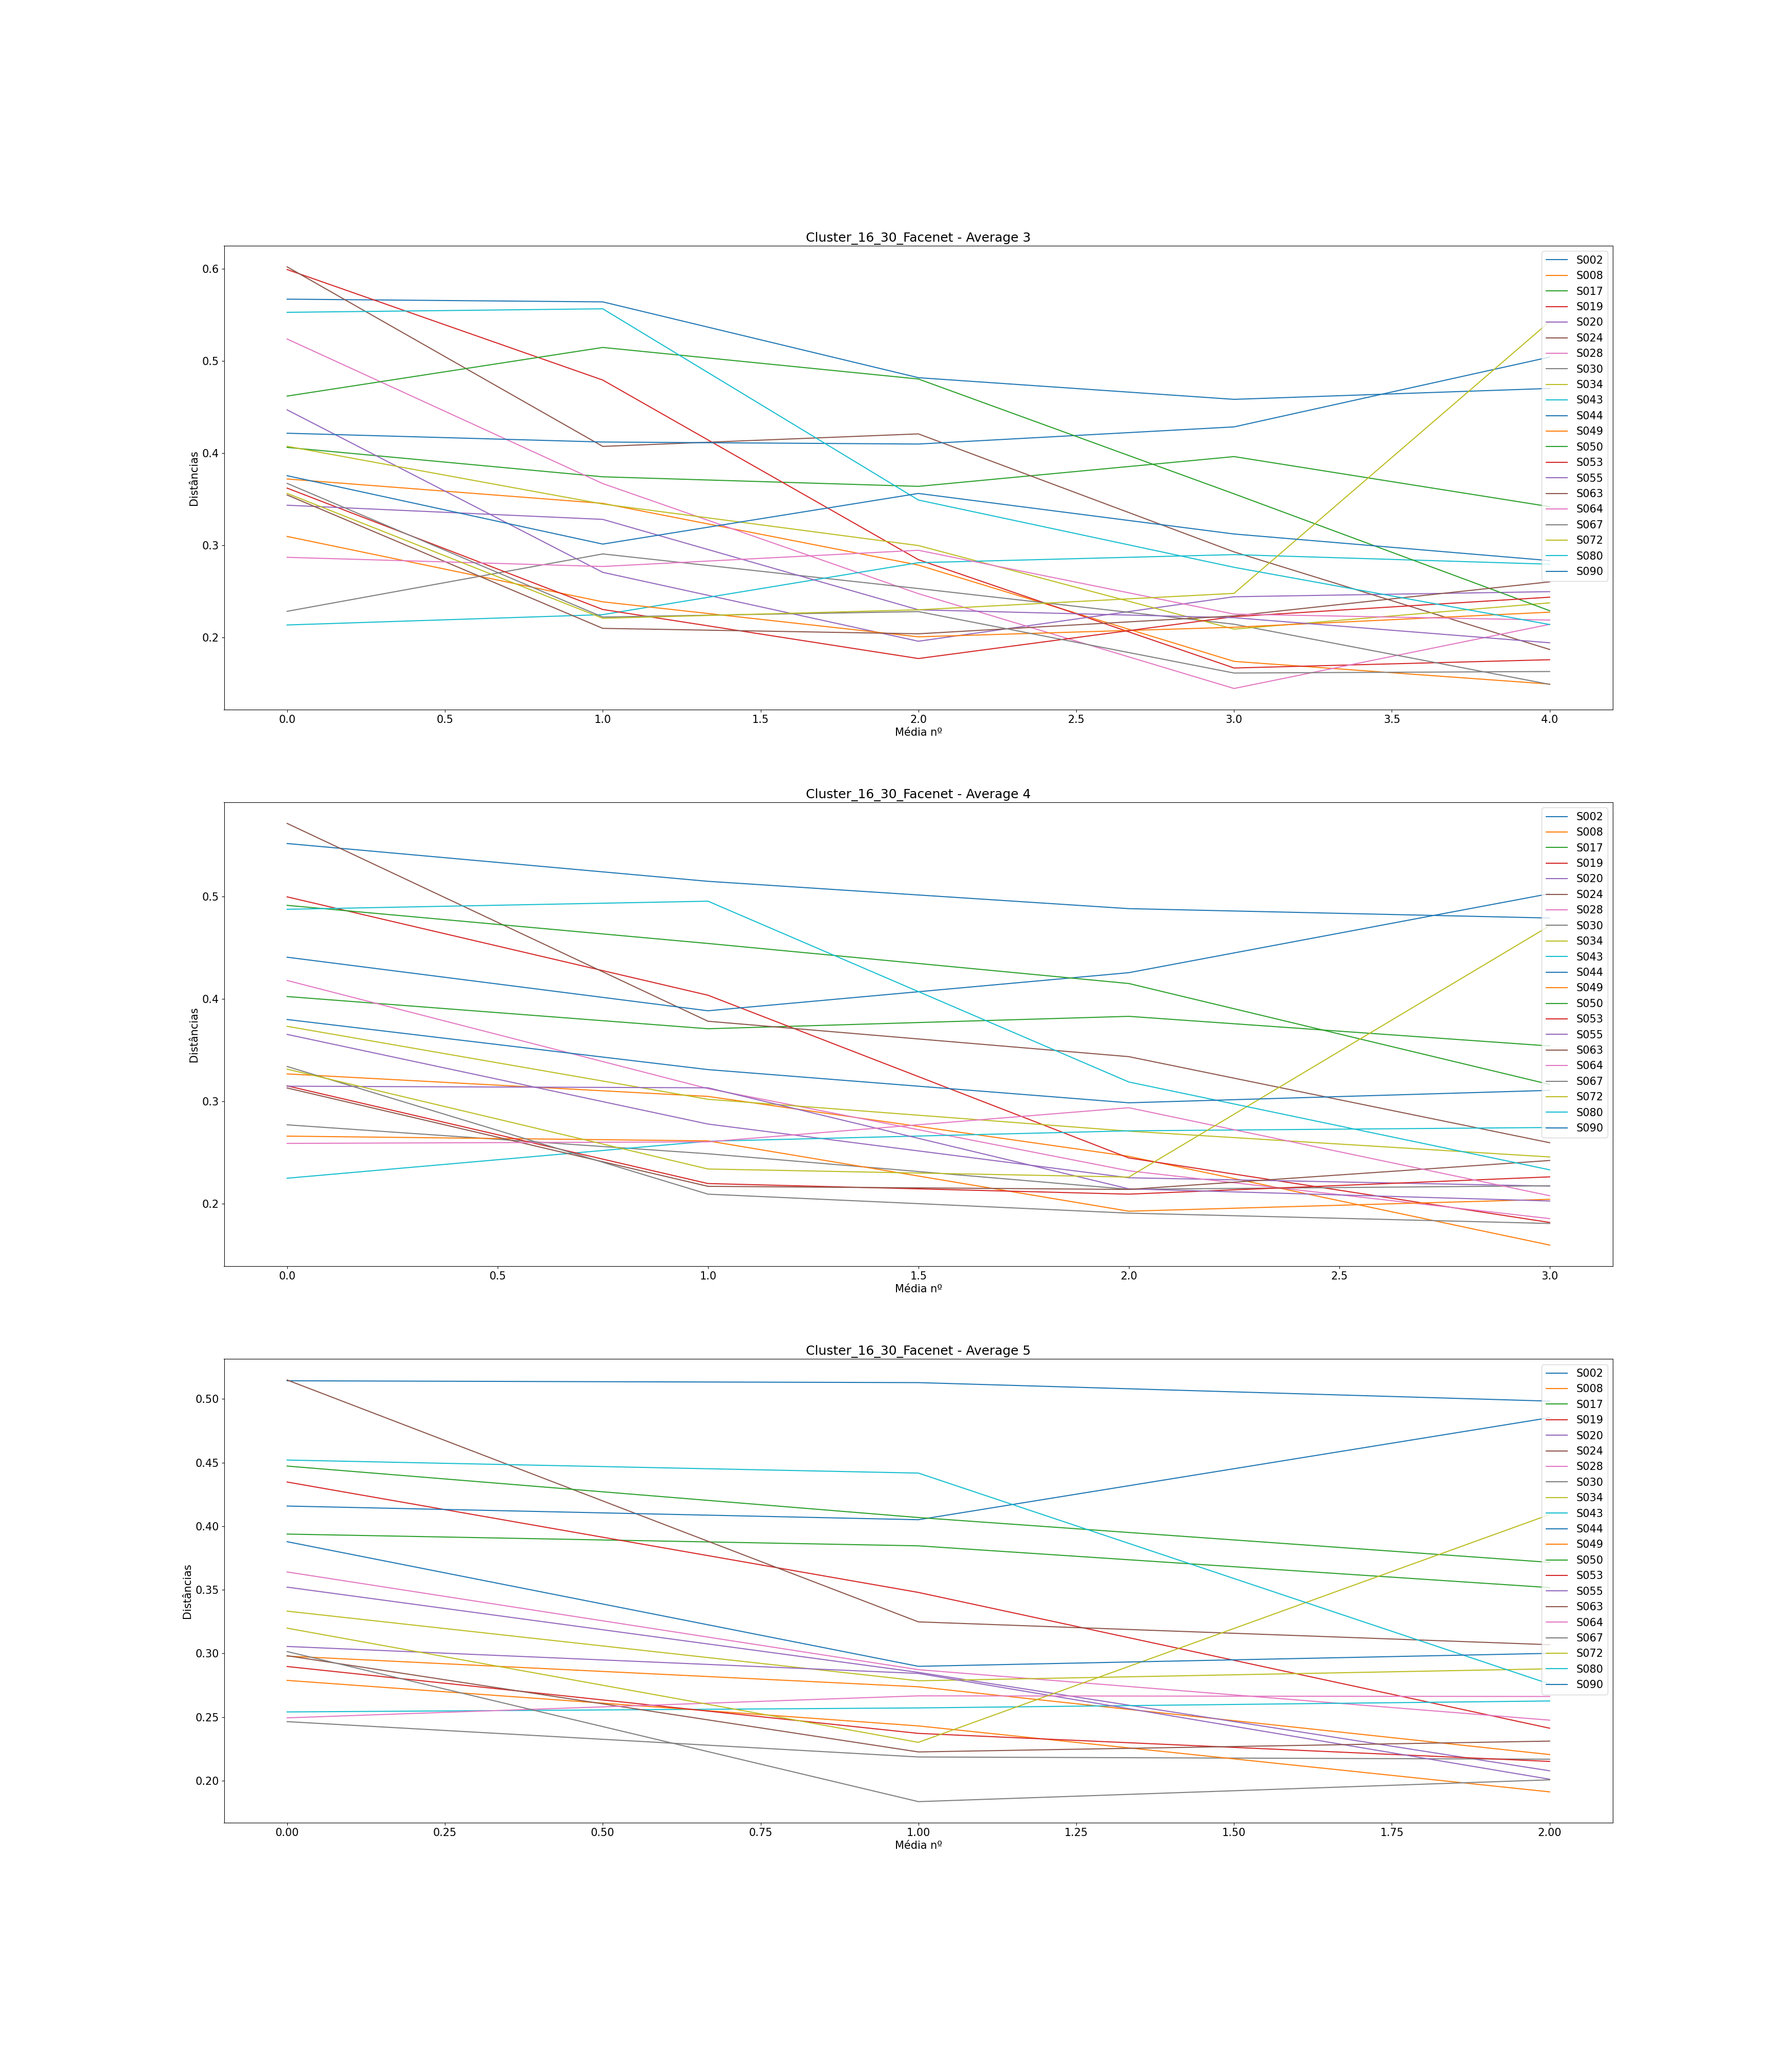

The table this chart was drawn from, first rows:
, Subject, Ages, Ages GAP, Age Before GAP, Age After GAP, Recognized, Total Comparisons, Average (3), Difference Average (3), Average (4), Difference Average (4), Average (5), Difference Average (5)
0, S002, [0, 6, 12, 13, 14, 31, 38, 42], [6, 6, 1, 1, 17, 7, 4], 14, 31, 1, 7, [0.5672066821483713, 0.5642568108982968,…, [-0.0029498712500745095, -0.082261560099…, [0.551438972718554, 0.514588911459289, 0…, [-0.03685006125926504, -0.02665342086819…, [0.5142682208032963, 0.5128223711610108,…, [-0.001445849642285446, -0.0145361986829…
1, S008, [0, 2, 4, 22, 25, 26, 34, 35], [2, 2, 18, 3, 1, 8, 1], 4, 22, 6, 7, [0.3721011173497675, 0.34564768361166315…, [-0.026453433738104326, -0.0669700708069…, [0.32677029918405626, 0.3048255942693141…, [-0.021944704914742097, -0.0584506976733…, [0.2978881045956984, 0.27375382500940104…, [-0.02413427958629738, -0.05327573897122…
2, S017, [0, 1, 5, 10, 26, 27, 56, 57], [1, 4, 5, 16, 1, 29, 1], 27, 56, 5, 7, [0.40637300493998785, 0.3744531401360750…, [-0.03191986480391279, -0.01035842636664…, [0.40223680192712524, 0.3708201028230339…, [-0.03141669910409134, 0.012099751543643…, [0.3937736397184823, 0.3845351374901082,…, [-0.00923850222837408, -0.03282438267987…
3, S019, [0, 5, 8, 37, 42, 43, 44, 50], [5, 3, 29, 5, 1, 1, 6], 8, 37, 4, 7, [0.5993327975888277, 0.47942640973839495…, [-0.11990638785043278, -0.19485651593101…, [0.49942828917108045, 0.4035089676144862…, [-0.09591932155659422, -0.15869272790011…, [0.4346939595854164, 0.3479182295786541,…, [-0.08677573000676231, -0.10672469862595…
4, S020, [0, 5, 27, 30, 31, 39, 40, 41], [5, 22, 3, 1, 8, 1, 1], 5, 27, 5, 7, [0.4470921235081066, 0.2708092018949414,…, [-0.17628292161316522, -0.07476598280456…, [0.36531008061562315, 0.2778801982813635…, [-0.08742988233425958, -0.05237135966709…, [0.3520667019806245, 0.28508529806227856…, [-0.06698140391834595, -0.07736686851118…
5, S024, [0, 17, 18, 23, 36, 49, 50, 53], [17, 1, 5, 13, 13, 1, 3], 0, 17, 4, 7, [0.6022657274372466, 0.4074334149380847,…, [-0.19483231249916189, 0.013600934852649…, [0.5710483520084635, 0.37813458230262986…, [-0.19291376970583363, -0.03452867206018…, [0.5148862984860239, 0.3247717841616234,…, [-0.19011451432440046, -0.01793670640782…
6, S028, [0, 17, 24, 36, 37, 49, 57, 58], [17, 7, 12, 1, 12, 8, 1], 0, 17, 4, 7, [0.5239739033181597, 0.367112452885005, …, [-0.15686145043315475, -0.11946501572255…, [0.41789176739824685, 0.3124418250031422…, [-0.10544994239510463, -0.08013996239866…, [0.36399940219010823, 0.2872064877886237…, [-0.07679291440148456, -0.03967996301916…
7, S030, [0, 17, 18, 20, 30, 31, 32, 36], [17, 1, 2, 10, 1, 1, 4], 0, 17, 6, 7, [0.22852008863329643, 0.2907822645317944…, [0.06226217589849797, -0.037554305585147…, [0.27712546197776755, 0.2489135454937731…, [-0.02821191648399446, -0.03466167646086…, [0.24636184725815585, 0.2185955562533575…, [-0.027766291004798327, -0.0017670029853…
8, S034, [0, 14, 16, 34, 39, 53, 54, 63], [14, 2, 18, 5, 14, 1, 9], 16, 34, 5, 7, [0.40756462857840264, 0.3449538138833021…, [-0.06261081469510055, -0.04508999624663…, [0.3731901754843695, 0.30203578765343503…, [-0.07115438783093447, -0.03107711457135…, [0.3332084821802624, 0.2784772780064115,…, [-0.05473120417385091, 0.009406894268670…
9, S043, [0, 1, 10, 15, 18, 41, 42, 45], [1, 9, 5, 3, 23, 1, 3], 18, 41, 7, 7, [0.21369282006017096, 0.2249040500871465…, [0.011211230026975577, 0.056371637883779…, [0.22505620963678927, 0.2611056882656494…, [0.03604947862886013, 0.0101632590435301…, [0.253987088269663, 0.25713429567730717,…, [0.0031472074076441814, 0.00547179590068…
10, S044, [0, 16, 17, 21, 28, 30, 31, 34], [16, 1, 4, 7, 2, 1, 3], 0, 16, 2, 7, [0.42172934477042556, 0.4121987839166381…, [-0.009530560853787395, -0.0021907587482…, [0.440576230629981, 0.3883361296774739, …, [-0.05224010095250714, 0.037161166287119…, [0.41581061789598106, 0.4050619254125974…, [-0.010748692483383615, 0.08020316411097…
11, S049, [0, 3, 30, 33, 34, 41, 42, 46], [3, 27, 3, 1, 7, 1, 4], 3, 30, 6, 7, [0.309770816227612, 0.23879961799270377,…, [-0.07097119823490822, -0.03795899381410…, [0.2660964425191464, 0.26147544514047233…, [-0.004620997378674052, -0.0685744365410…, [0.2787777393320727, 0.2429967884847791,…, [-0.03578095084729363, -0.05183585806525…
12, S050, [0, 9, 13, 20, 31, 42, 58, 62], [9, 4, 7, 11, 11, 16, 4], 42, 58, 4, 7, [0.46203239870915197, 0.5148129891184633…, [0.05278059040931132, -0.034238537755886…, [0.49114968099676415, 0.4539872205255116…, [-0.037162460471252545, -0.0390653780918…, [0.4472217277467426, 0.40678257954976293…, [-0.04043914819697969, -0.03523377006130…
13, S053, [0, 17, 40, 44, 47, 51, 54, 55], [17, 23, 4, 3, 4, 3, 1], 17, 40, 6, 7, [0.3621827472932817, 0.2305007768633108,…, [-0.1316819704299709, -0.053218621748953…, [0.31513133452951386, 0.2198539821324284…, [-0.0952773523970854, -0.010339580786377…, [0.2896877872115674, 0.23712541371416895…, [-0.05256237349739845, -0.02203227030446…
14, S055, [0, 5, 25, 31, 32, 37, 44, 46], [5, 20, 6, 1, 5, 7, 2], 5, 25, 6, 7, [0.34362657590446816, 0.3282576228841542…, [-0.015368953020313936, -0.0980977309465…, [0.31478849059560865, 0.3132285813065281…, [-0.0015599092890805633, -0.098517443390…, [0.30545908379121683, 0.2842558402154628…, [-0.02120324357575404, -0.08316052064534…
15, S063, [0, 24, 28, 29, 31, 34, 36, 38], [24, 4, 1, 2, 3, 2, 2], 0, 24, 6, 7, [0.3547736890617847, 0.2100248806927648,…, [-0.1447488083690199, -0.005897414100696…, [0.313065992120515, 0.21715733734186798,…, [-0.09590865477864702, -0.00303607221267…, [0.29816373515424754, 0.2225464020216049…, [-0.0756173331326426, 0.0085153050030769…
16, S064, [0, 5, 6, 12, 14, 20, 41, 45], [5, 1, 6, 2, 6, 21, 4], 20, 41, 6, 7, [0.28708326208391793, 0.2771749853726628…, [-0.009908276711255104, 0.01757302051678…, [0.259009665473752, 0.2605437069920814, …, [0.001534041518329421, 0.033261528091608…, [0.24933770674906902, 0.2666303501269456…, [0.017292643377876615, -0.00048930744354…
17, S067, [0, 22, 26, 29, 33, 35, 36, 43], [22, 4, 3, 4, 2, 1, 7], 0, 22, 6, 7, [0.3673158279004021, 0.22229744911892782…, [-0.1450183787814743, 0.0059252627315726…, [0.3340157335637317, 0.2095122348684113,…, [-0.1245034986953204, -0.018505338347471…, [0.3014439052743577, 0.18348167800118093…, [-0.11796222727317679, 0.017143503661799…
18, S072, [0, 24, 25, 26, 28, 30, 31, 35], [24, 1, 1, 2, 2, 1, 4], 0, 24, 5, 7, [0.35646108476517774, 0.2209311282292423…, [-0.13552995653593541, 0.009233419942850…, [0.3314315934443163, 0.23405257462985463…, [-0.09737901881446165, -0.00787982209386…, [0.31982865752179135, 0.2300815328294199…, [-0.08974712469237145, 0.179058628649001…
19, S080, [0, 2, 27, 29, 31, 35, 37, 38], [2, 25, 2, 2, 4, 2, 1], 2, 27, 5, 7, [0.5529156174550086, 0.5567408735646268,…, [0.003825256109618147, -0.20746174291853…, [0.48730079512562585, 0.4952035684937619…, [0.007902773368136051, -0.17630709104854…, [0.4519589667567341, 0.44171255836353024…, [-0.010246408393203843, -0.1657620956372…
20, S090, [0, 25, 40, 47, 61, 63, 65, 67], [25, 15, 7, 14, 2, 2, 2], 0, 25, 5, 7, [0.37566345353746017, 0.3014473647316492…, [-0.07421608880581099, 0.054956302919852…, [0.3798422501399794, 0.330982561064142, …, [-0.04885968907583743, -0.03237101753599…, [0.3877914301243076, 0.28983308308293304…, [-0.09795834704137457, 0.010205451935422…
